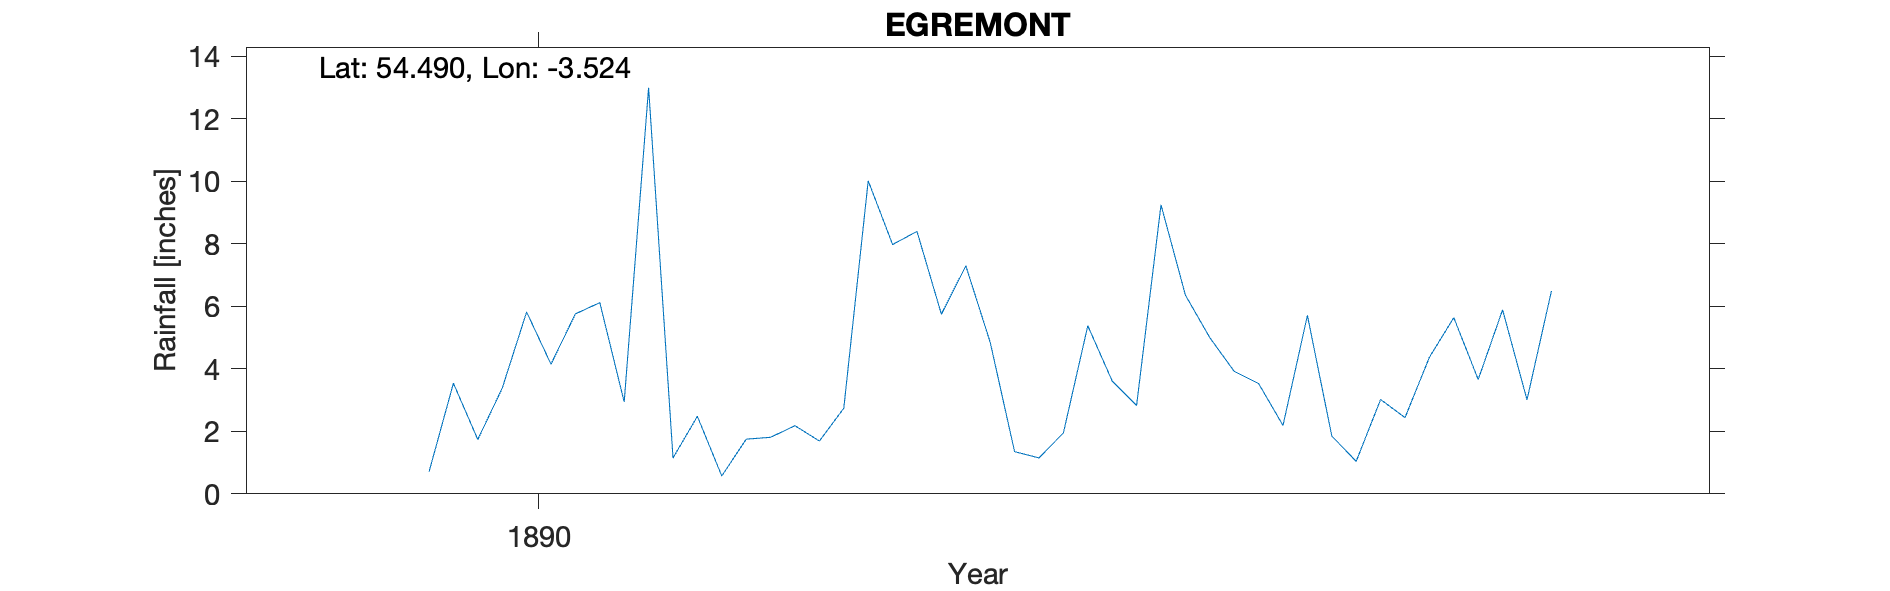

The data file committed next to this chart (first rows):
EGREMONT, , , , , , , , , , 
Grid ref, NY014116, Long, -3.524, Lat, 54.49, Elevation, 190, ft, , 
Station no, RR8860, , , , , , , , , 
, 1890, 1891, 1892, 1893, 1894, 1895, 1896, 1897, 1898, 1899
January, , 2.48, 4.85, 2.19, , , , , , 
February, 0.7, 0.57, 1.35, 5.71, , , , , , 
March, 3.54, 1.75, 1.15, 1.85, , , , , , 
April, 1.74, 1.81, 1.95, 1.04, , , , , , 
May, 3.38, 2.18, 5.38, 3.02, , , , , , 
June, 5.82, 1.69, 3.61, 2.44, , , , , , 
July, 4.15, 2.74, 2.83, 4.37, , , , , , 
August, 5.76, 10.02, 9.25, 5.64, , , , , , 
September, 6.12, 7.98, 6.36, 3.66, , , , , , 
October, 2.94, 8.4, 5, 5.89, , , , , , 
November, 13, 5.75, 3.92, 3.01, , , , , , 
December, 1.15, 7.3, 3.53, 6.49, , , , , , 
Total, , 52.67, 49.18, 45.31, , , , , , 
